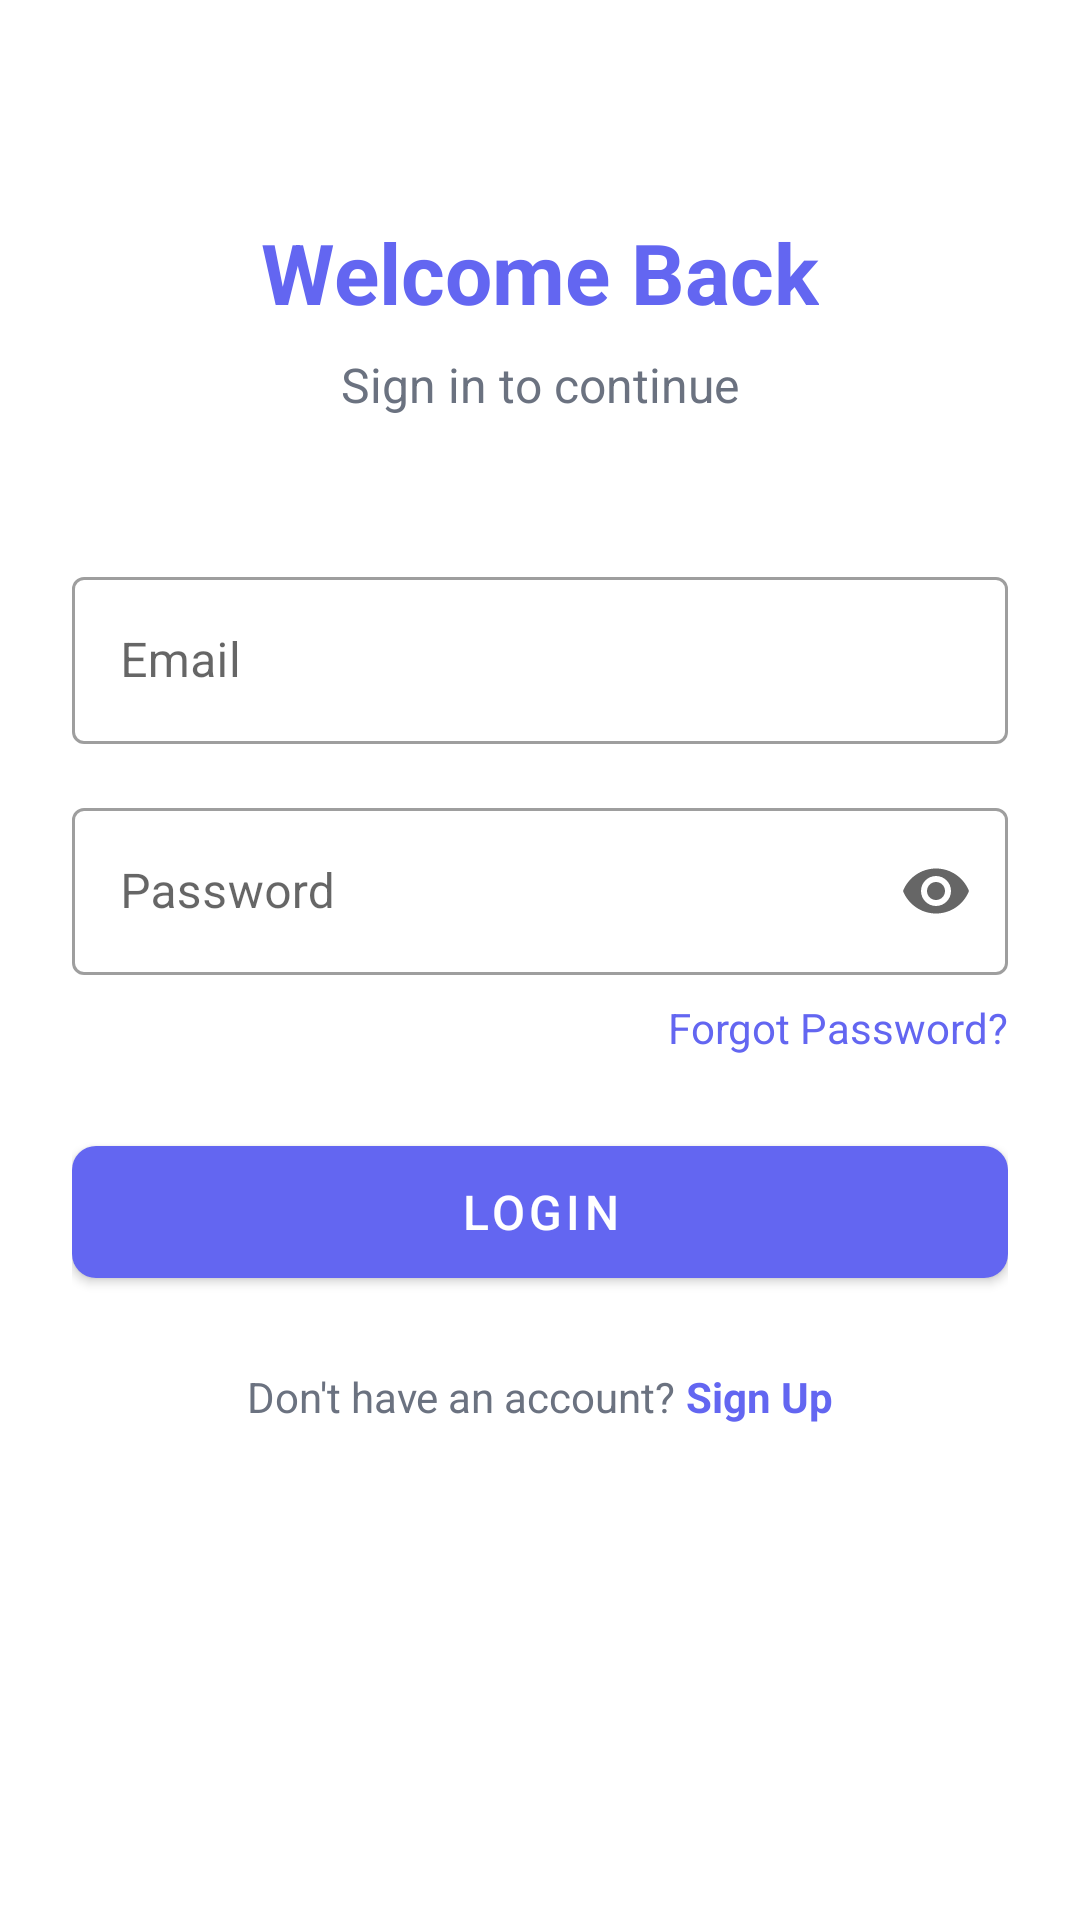

Android layout source for this screen:
<!-- AndroidManifest.xml: application theme Theme.PadhAI -->
<!-- res/layout/activity_login.xml -->
<?xml version="1.0" encoding="utf-8"?>
<ScrollView xmlns:android="http://schemas.android.com/apk/res/android"
    xmlns:app="http://schemas.android.com/apk/res-auto"
    android:layout_width="match_parent"
    android:layout_height="match_parent"
    android:fillViewport="true">

    <androidx.constraintlayout.widget.ConstraintLayout
        android:layout_width="match_parent"
        android:layout_height="wrap_content"
        android:padding="24dp">

        <TextView
            android:id="@+id/tvWelcome"
            android:layout_width="wrap_content"
            android:layout_height="wrap_content"
            android:layout_marginTop="48dp"
            android:text="Welcome Back"
            android:textColor="@color/primary"
            android:textSize="28sp"
            android:textStyle="bold"
            app:layout_constraintEnd_toEndOf="parent"
            app:layout_constraintStart_toStartOf="parent"
            app:layout_constraintTop_toTopOf="parent" />

        <TextView
            android:id="@+id/tvSubtitle"
            android:layout_width="wrap_content"
            android:layout_height="wrap_content"
            android:layout_marginTop="8dp"
            android:text="Sign in to continue"
            android:textColor="@color/text_secondary"
            android:textSize="16sp"
            app:layout_constraintEnd_toEndOf="parent"
            app:layout_constraintStart_toStartOf="parent"
            app:layout_constraintTop_toBottomOf="@+id/tvWelcome" />

        <com.google.android.material.textfield.TextInputLayout
            android:id="@+id/tilEmail"
            style="@style/Widget.MaterialComponents.TextInputLayout.OutlinedBox"
            android:layout_width="match_parent"
            android:layout_height="wrap_content"
            android:layout_marginTop="48dp"
            android:hint="Email"
            app:layout_constraintTop_toBottomOf="@+id/tvSubtitle">

            <com.google.android.material.textfield.TextInputEditText
                android:id="@+id/etEmail"
                android:layout_width="match_parent"
                android:layout_height="wrap_content"
                android:inputType="textEmailAddress" />
        </com.google.android.material.textfield.TextInputLayout>

        <com.google.android.material.textfield.TextInputLayout
            android:id="@+id/tilPassword"
            style="@style/Widget.MaterialComponents.TextInputLayout.OutlinedBox"
            android:layout_width="match_parent"
            android:layout_height="wrap_content"
            android:layout_marginTop="16dp"
            android:hint="Password"
            app:endIconMode="password_toggle"
            app:layout_constraintTop_toBottomOf="@+id/tilEmail">

            <com.google.android.material.textfield.TextInputEditText
                android:id="@+id/etPassword"
                android:layout_width="match_parent"
                android:layout_height="wrap_content"
                android:inputType="textPassword" />
        </com.google.android.material.textfield.TextInputLayout>

        <TextView
            android:id="@+id/tvForgotPassword"
            android:layout_width="wrap_content"
            android:layout_height="wrap_content"
            android:layout_marginTop="8dp"
            android:text="Forgot Password?"
            android:textColor="@color/primary"
            android:textSize="14sp"
            app:layout_constraintEnd_toEndOf="parent"
            app:layout_constraintTop_toBottomOf="@+id/tilPassword" />

        <com.google.android.material.button.MaterialButton
            android:id="@+id/btnLogin"
            android:layout_width="match_parent"
            android:layout_height="56dp"
            android:layout_marginTop="24dp"
            android:text="Login"
            android:textSize="16sp"
            app:cornerRadius="8dp"
            app:layout_constraintTop_toBottomOf="@+id/tvForgotPassword" />

        <ProgressBar
            android:id="@+id/progressBar"
            android:layout_width="wrap_content"
            android:layout_height="wrap_content"
            android:visibility="gone"
            app:layout_constraintBottom_toBottomOf="@+id/btnLogin"
            app:layout_constraintEnd_toEndOf="@+id/btnLogin"
            app:layout_constraintStart_toStartOf="@+id/btnLogin"
            app:layout_constraintTop_toTopOf="@+id/btnLogin" />

        <LinearLayout
            android:id="@+id/llSignup"
            android:layout_width="wrap_content"
            android:layout_height="wrap_content"
            android:layout_marginTop="24dp"
            android:orientation="horizontal"
            app:layout_constraintEnd_toEndOf="parent"
            app:layout_constraintStart_toStartOf="parent"
            app:layout_constraintTop_toBottomOf="@+id/btnLogin">

            <TextView
                android:layout_width="wrap_content"
                android:layout_height="wrap_content"
                android:text="Don't have an account? "
                android:textColor="@color/text_secondary"
                android:textSize="14sp" />

            <TextView
                android:id="@+id/tvSignup"
                android:layout_width="wrap_content"
                android:layout_height="wrap_content"
                android:text="Sign Up"
                android:textColor="@color/primary"
                android:textSize="14sp"
                android:textStyle="bold" />
        </LinearLayout>

    </androidx.constraintlayout.widget.ConstraintLayout>
</ScrollView>
<!-- resources referenced by this layout -->
<resources>
  <color name="primary">#6366F1</color>
  <color name="text_secondary">#6B7280</color>
  <style name="Theme.PadhAI" parent="Theme.MaterialComponents.DayNight.DarkActionBar">
          
          <item name="colorPrimary">@color/primary</item>
          <item name="colorPrimaryVariant">@color/primary_dark</item>
          <item name="colorOnPrimary">@android:color/white</item>
          
          <item name="colorSecondary">@color/accent</item>
          <item name="colorSecondaryVariant">@color/accent</item>
          <item name="colorOnSecondary">@android:color/white</item>
          
          <item name="android:statusBarColor">@color/primary</item>
          
          <item name="colorSurface">@color/surface</item>
          <item name="colorError">@color/error</item>
      </style>
  <color name="primary_dark">#4F46E5</color>
  <color name="accent">#F59E0B</color>
  <color name="surface">#FFFFFF</color>
  <color name="error">#EF4444</color>
</resources>
